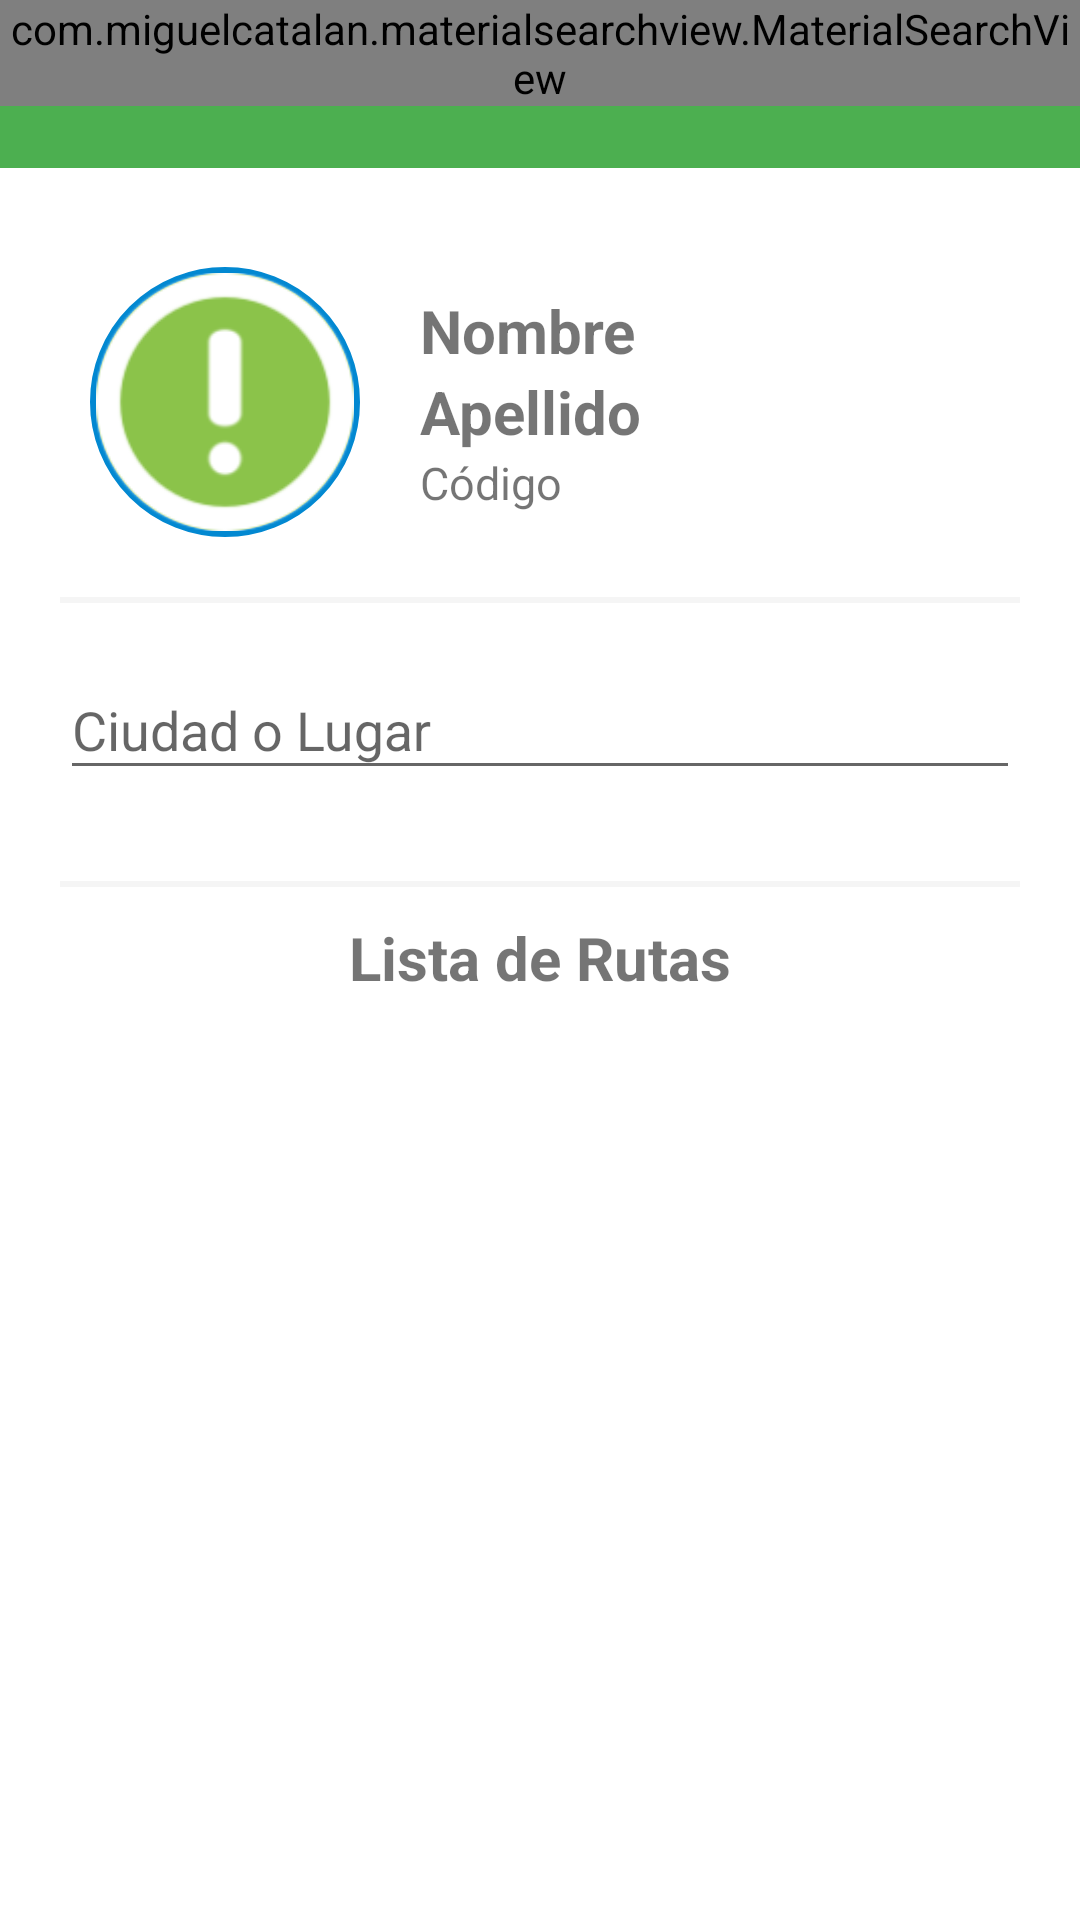

Produce the Android XML layout that renders to this screen, including the resource entries it uses.
<!-- AndroidManifest.xml: application theme SplashTheme -->
<!-- res/layout/activity_user_routes.xml -->
<?xml version="1.0" encoding="utf-8"?>
<RelativeLayout xmlns:android="http://schemas.android.com/apk/res/android"
    xmlns:app="http://schemas.android.com/apk/res-auto"
    xmlns:tools="http://schemas.android.com/tools"
    android:layout_width="match_parent"
    android:layout_height="match_parent"
    android:background="@color/md_white_1000"
    tools:context=".user.UserRoutes">

    <androidx.appcompat.widget.Toolbar
        android:id="@+id/toolbarUserRoutes"
        android:layout_width="match_parent"
        android:layout_height="?actionBarSize"
        android:background="@color/colorPrimary"
        app:titleTextColor="@color/md_white_1000" />

    <LinearLayout
        android:layout_width="match_parent"
        android:layout_height="wrap_content"
        android:layout_marginTop="59dp"
        android:orientation="vertical"
        android:padding="15dp">

        <LinearLayout
            android:layout_width="match_parent"
            android:layout_height="wrap_content"
            android:gravity="center"
            android:orientation="horizontal">

            <ImageView
                android:id="@+id/avatarUserRoutes"
                android:layout_width="90dp"
                android:layout_height="90dp"
                android:layout_margin="15dp"
                android:layout_marginBottom="5dp"
                android:background="@drawable/img_background"
                android:padding="2dp"
                android:src="@drawable/ic_default" />

            <LinearLayout
                android:layout_width="match_parent"
                android:layout_height="wrap_content"
                android:orientation="vertical"
                android:padding="5dp">

                <TextView
                    android:id="@+id/txtNameUserRoutes"
                    android:layout_width="match_parent"
                    android:layout_height="wrap_content"
                    android:text="@string/name"
                    android:textSize="20sp"
                    android:textStyle="bold" />
                <TextView
                    android:id="@+id/txtLastNameUserRoutes"
                    android:layout_width="match_parent"
                    android:layout_height="wrap_content"
                    android:text="@string/lastName"
                    android:textSize="20sp"
                    android:textStyle="bold" />

                <TextView
                    android:id="@+id/txtIdUserRoutes"
                    android:layout_width="match_parent"
                    android:layout_height="wrap_content"
                    android:text="@string/idUser"
                    android:textSize="15sp" />

            </LinearLayout>

        </LinearLayout>

        <View
            android:layout_width="match_parent"
            android:layout_height="2dp"
            android:layout_margin="5dp"
            android:background="@color/md_grey_100" />
        <LinearLayout
            android:layout_width="match_parent"
            android:layout_height="match_parent"
            android:orientation="vertical"
            android:gravity="center">

            <com.google.android.material.textfield.TextInputLayout
                android:id="@+id/txtInputNameCity"
                app:errorEnabled="true"
                android:layout_width="match_parent"
                android:layout_height="wrap_content"
                android:layout_margin="5dp">

                <com.google.android.material.textfield.TextInputEditText
                    android:id="@+id/txtEditNameCity"
                    android:layout_width="match_parent"
                    android:layout_height="wrap_content"
                    android:hint="@string/cityOrPlace"
                    android:inputType="textCapWords"/>
            </com.google.android.material.textfield.TextInputLayout>

            <TextView
                android:id="@+id/txtLat"
                android:layout_width="wrap_content"
                android:layout_height="wrap_content"
                android:visibility="gone"/>
            <TextView
                android:id="@+id/txtLng"
                android:layout_width="wrap_content"
                android:layout_height="wrap_content"
                android:visibility="gone"/>

        </LinearLayout>
        <View
            android:layout_width="match_parent"
            android:layout_height="2dp"
            android:layout_margin="5dp"
            android:background="@color/md_grey_100" />


        <LinearLayout
            android:layout_width="match_parent"
            android:layout_height="wrap_content"
            android:gravity="center"
            android:orientation="vertical"
            android:padding="5dp">

            <TextView
                android:layout_width="match_parent"
                android:layout_height="wrap_content"
                android:text="@string/listRoutes"
                android:textAlignment="center"
                android:textSize="20sp"
                android:textStyle="bold" />

            <androidx.recyclerview.widget.RecyclerView
                android:id="@+id/recyclerViewRoutes"
                android:layout_width="match_parent"
                android:layout_height="wrap_content" />
        </LinearLayout>

    </LinearLayout>


    <com.miguelcatalan.materialsearchview.MaterialSearchView
        android:id="@+id/searchViewRoute"
        android:layout_width="match_parent"
        android:layout_height="wrap_content"
        android:hint="@string/searchRoute"
        android:textColor="@color/md_white_1000"
        android:textColorHint="@color/md_grey_300"
        app:searchBackIcon="@drawable/ic_action_navigation_arrow_back_inverted"
        app:searchBackground="?colorPrimary"
        app:searchCloseIcon="@drawable/ic_action_navigation_close_inverted"
        app:searchSuggestionIcon="@drawable/ic_suggestion" />

</RelativeLayout>
<!-- resources referenced by this layout -->
<resources>
  <color name="colorPrimary">@color/md_green_500</color>
  <color name="md_grey_100">#F5F5F5</color>
  <color name="md_grey_300">#E0E0E0</color>
  <color name="md_white_1000">#ffffff</color>
  <!-- drawable ic_default: png bitmap (drawable, 3953 bytes) -->
  <!-- drawable img_background (drawable) -->
  <?xml version="1.0" encoding="utf-8"?>
  <shape android:shape="oval" xmlns:android="http://schemas.android.com/apk/res/android">
      <solid android:color="@color/md_light_green_500"/>
      <stroke android:color="@color/md_light_blue_700" android:width="2dp"/>
  </shape>
  <string name="cityOrPlace">Ciudad o Lugar</string>
  <string name="idUser">Código</string>
  <string name="lastName">Apellido</string>
  <string name="listRoutes">Lista de Rutas</string>
  <string name="name">Nombre</string>
  <string name="searchRoute">Buscar por Lugar...</string>
  <style name="SplashTheme" parent="AppTheme">
          <item name="android:windowBackground">@drawable/splash_screen</item>
      </style>
  <color name="md_green_500">#4CAF50</color>
  <color name="md_light_green_500">#8BC34A</color>
  <color name="md_light_blue_700">#0288D1</color>
  <style name="AppTheme" parent="Theme.AppCompat.Light.NoActionBar">
          
          <item name="colorPrimary">@color/colorPrimary</item>
          <item name="colorPrimaryDark">@color/colorPrimaryDark</item>
          <item name="colorAccent">@color/colorAccent</item>
          <item name="android:navigationBarColor">@color/colorPrimaryDark</item>
      </style>
  <color name="colorPrimaryDark">@color/md_green_700</color>
  <color name="colorAccent">@color/md_blue_500</color>
  <color name="md_green_700">#388E3C</color>
  <color name="md_blue_500">#2196F3</color>
</resources>
